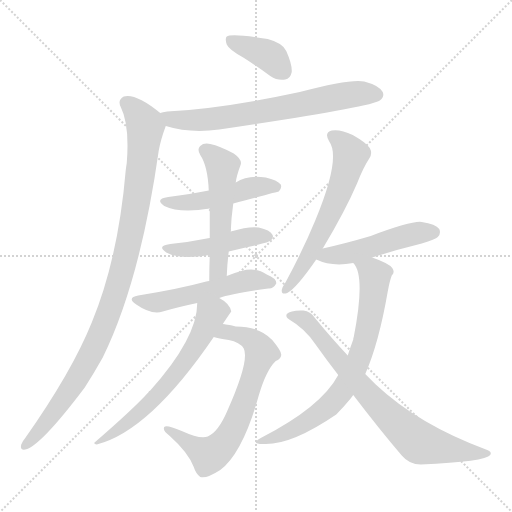
t = 0.00 s
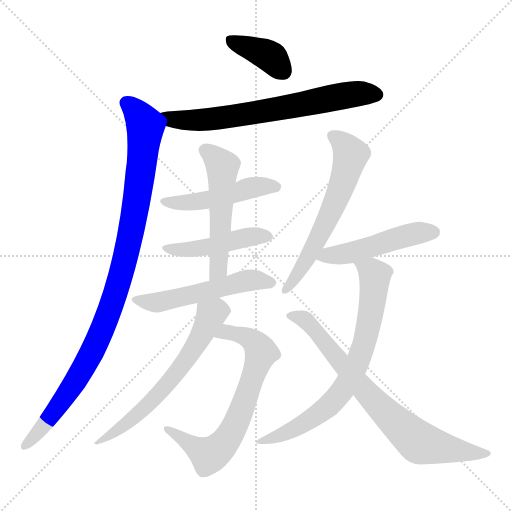
t = 1.99 s
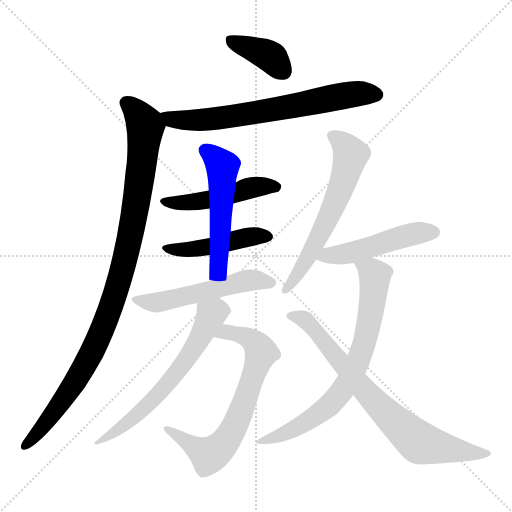
t = 3.99 s
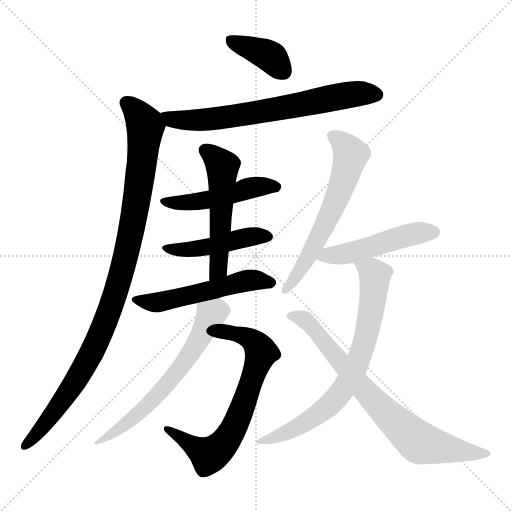
t = 5.98 s
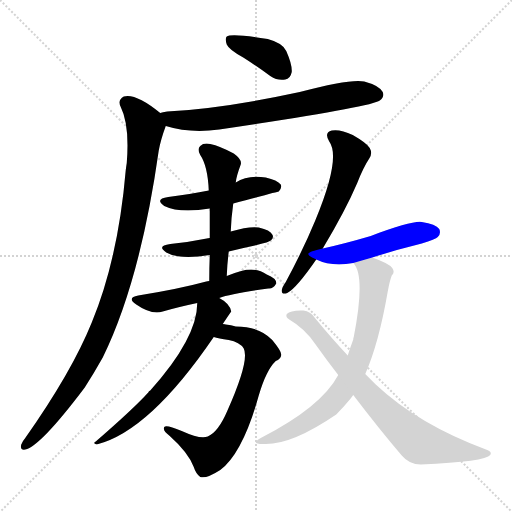
t = 7.98 s
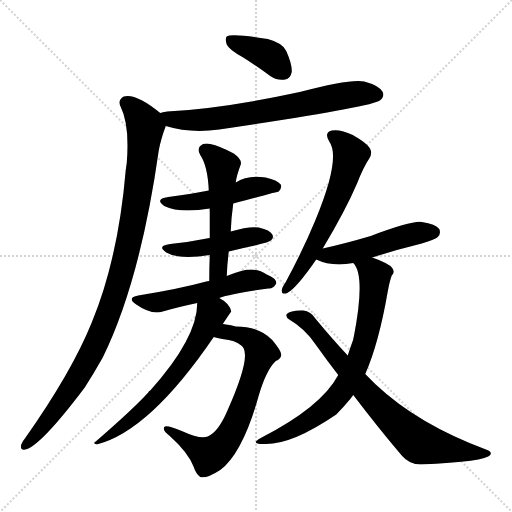
t = 9.97 s

The animated SVG that drew these frames (rendered in a browser with its animation timeline set to each time). Animation: 13 CSS @keyframes rules; one cycle of 9.97 s.

<svg version="1.1" viewBox="0 0 1024 1024" xmlns="http://www.w3.org/2000/svg">
  <g stroke="lightgray" stroke-dasharray="1,1" stroke-width="1" transform="scale(4, 4)">
    <line x1="0" y1="0" x2="256" y2="256"></line>
    <line x1="256" y1="0" x2="0" y2="256"></line>
    <line x1="128" y1="0" x2="128" y2="256"></line>
    <line x1="0" y1="128" x2="256" y2="128"></line>
  </g>
<g transform="scale(1, -1) translate(0, -900)">
   <style type="text/css">
    @keyframes keyframes0 {
      from {
       stroke: blue;
       stroke-dashoffset: 385;
       stroke-width: 128;
       }
       56% {
       animation-timing-function: step-end;
       stroke: blue;
       stroke-dashoffset: 0;
       stroke-width: 128;
       }
       to {
       stroke: black;
       stroke-width: 1024;
       }
       }
       #make-me-a-hanzi-animation-0 {
         animation: keyframes0 0.563314s both;
         animation-delay: 0.000000s;
         animation-timing-function: linear;
       }
    @keyframes keyframes1 {
      from {
       stroke: blue;
       stroke-dashoffset: 687;
       stroke-width: 128;
       }
       69% {
       animation-timing-function: step-end;
       stroke: blue;
       stroke-dashoffset: 0;
       stroke-width: 128;
       }
       to {
       stroke: black;
       stroke-width: 1024;
       }
       }
       #make-me-a-hanzi-animation-1 {
         animation: keyframes1 0.809082s both;
         animation-delay: 0.563314s;
         animation-timing-function: linear;
       }
    @keyframes keyframes2 {
      from {
       stroke: blue;
       stroke-dashoffset: 1014;
       stroke-width: 128;
       }
       77% {
       animation-timing-function: step-end;
       stroke: blue;
       stroke-dashoffset: 0;
       stroke-width: 128;
       }
       to {
       stroke: black;
       stroke-width: 1024;
       }
       }
       #make-me-a-hanzi-animation-2 {
         animation: keyframes2 1.075195s both;
         animation-delay: 1.372396s;
         animation-timing-function: linear;
       }
    @keyframes keyframes3 {
      from {
       stroke: blue;
       stroke-dashoffset: 483;
       stroke-width: 128;
       }
       61% {
       animation-timing-function: step-end;
       stroke: blue;
       stroke-dashoffset: 0;
       stroke-width: 128;
       }
       to {
       stroke: black;
       stroke-width: 1024;
       }
       }
       #make-me-a-hanzi-animation-3 {
         animation: keyframes3 0.643066s both;
         animation-delay: 2.447591s;
         animation-timing-function: linear;
       }
    @keyframes keyframes4 {
      from {
       stroke: blue;
       stroke-dashoffset: 458;
       stroke-width: 128;
       }
       60% {
       animation-timing-function: step-end;
       stroke: blue;
       stroke-dashoffset: 0;
       stroke-width: 128;
       }
       to {
       stroke: black;
       stroke-width: 1024;
       }
       }
       #make-me-a-hanzi-animation-4 {
         animation: keyframes4 0.622721s both;
         animation-delay: 3.090658s;
         animation-timing-function: linear;
       }
    @keyframes keyframes5 {
      from {
       stroke: blue;
       stroke-dashoffset: 529;
       stroke-width: 128;
       }
       63% {
       animation-timing-function: step-end;
       stroke: blue;
       stroke-dashoffset: 0;
       stroke-width: 128;
       }
       to {
       stroke: black;
       stroke-width: 1024;
       }
       }
       #make-me-a-hanzi-animation-5 {
         animation: keyframes5 0.680501s both;
         animation-delay: 3.713379s;
         animation-timing-function: linear;
       }
    @keyframes keyframes6 {
      from {
       stroke: blue;
       stroke-dashoffset: 532;
       stroke-width: 128;
       }
       63% {
       animation-timing-function: step-end;
       stroke: blue;
       stroke-dashoffset: 0;
       stroke-width: 128;
       }
       to {
       stroke: black;
       stroke-width: 1024;
       }
       }
       #make-me-a-hanzi-animation-6 {
         animation: keyframes6 0.682943s both;
         animation-delay: 4.393880s;
         animation-timing-function: linear;
       }
    @keyframes keyframes7 {
      from {
       stroke: blue;
       stroke-dashoffset: 695;
       stroke-width: 128;
       }
       69% {
       animation-timing-function: step-end;
       stroke: blue;
       stroke-dashoffset: 0;
       stroke-width: 128;
       }
       to {
       stroke: black;
       stroke-width: 1024;
       }
       }
       #make-me-a-hanzi-animation-7 {
         animation: keyframes7 0.815592s both;
         animation-delay: 5.076823s;
         animation-timing-function: linear;
       }
    @keyframes keyframes8 {
      from {
       stroke: blue;
       stroke-dashoffset: 637;
       stroke-width: 128;
       }
       67% {
       animation-timing-function: step-end;
       stroke: blue;
       stroke-dashoffset: 0;
       stroke-width: 128;
       }
       to {
       stroke: black;
       stroke-width: 1024;
       }
       }
       #make-me-a-hanzi-animation-8 {
         animation: keyframes8 0.768392s both;
         animation-delay: 5.892415s;
         animation-timing-function: linear;
       }
    @keyframes keyframes9 {
      from {
       stroke: blue;
       stroke-dashoffset: 610;
       stroke-width: 128;
       }
       67% {
       animation-timing-function: step-end;
       stroke: blue;
       stroke-dashoffset: 0;
       stroke-width: 128;
       }
       to {
       stroke: black;
       stroke-width: 1024;
       }
       }
       #make-me-a-hanzi-animation-9 {
         animation: keyframes9 0.746419s both;
         animation-delay: 6.660807s;
         animation-timing-function: linear;
       }
    @keyframes keyframes10 {
      from {
       stroke: blue;
       stroke-dashoffset: 490;
       stroke-width: 128;
       }
       61% {
       animation-timing-function: step-end;
       stroke: blue;
       stroke-dashoffset: 0;
       stroke-width: 128;
       }
       to {
       stroke: black;
       stroke-width: 1024;
       }
       }
       #make-me-a-hanzi-animation-10 {
         animation: keyframes10 0.648763s both;
         animation-delay: 7.407227s;
         animation-timing-function: linear;
       }
    @keyframes keyframes11 {
      from {
       stroke: blue;
       stroke-dashoffset: 726;
       stroke-width: 128;
       }
       70% {
       animation-timing-function: step-end;
       stroke: blue;
       stroke-dashoffset: 0;
       stroke-width: 128;
       }
       to {
       stroke: black;
       stroke-width: 1024;
       }
       }
       #make-me-a-hanzi-animation-11 {
         animation: keyframes11 0.840820s both;
         animation-delay: 8.055990s;
         animation-timing-function: linear;
       }
    @keyframes keyframes12 {
      from {
       stroke: blue;
       stroke-dashoffset: 761;
       stroke-width: 128;
       }
       71% {
       animation-timing-function: step-end;
       stroke: blue;
       stroke-dashoffset: 0;
       stroke-width: 128;
       }
       to {
       stroke: black;
       stroke-width: 1024;
       }
       }
       #make-me-a-hanzi-animation-12 {
         animation: keyframes12 0.869303s both;
         animation-delay: 8.896810s;
         animation-timing-function: linear;
       }
</style>
<path d="M 486.5 785.0 Q 511.5 769.0 540.5 748.0 Q 555.5 738.0 570.5 741.0 Q 580.5 742.0 583.5 756.0 Q 584.5 771.0 572.5 798.0 Q 565.5 814.0 535.5 822.0 Q 462.5 834.0 453.5 827.0 Q 449.5 823.0 453.5 811.0 Q 457.5 801.0 486.5 785.0 Z" fill="lightgray"></path> 
<path d="M 331.5 648.0 Q 379.5 633.0 438.5 641.0 Q 742.5 686.0 759.5 699.0 Q 769.5 706.0 765.5 716.0 Q 758.5 729.0 728.5 737.0 Q 701.5 743.0 599.5 716.0 Q 446.5 683.0 334.5 677.0 Q 324.5 676.0 320.5 674.0 C 291.5 668.0 302.5 656.0 331.5 648.0 Z" fill="lightgray"></path> 
<path d="M 320.5 674.0 Q 271.5 714.0 247.5 707.0 Q 234.5 700.0 241.5 686.0 Q 259.5 650.0 253.5 574.0 Q 252.5 568.0 251.5 560.0 Q 236.5 383.0 183.5 255.0 Q 143.5 156.0 50.5 24.0 Q 44.5 17.0 42.5 11.0 Q 39.5 -1.0 50.5 1.0 Q 80.5 7.0 169.5 125.0 Q 187.5 153.0 205.5 185.0 Q 280.5 338.0 317.5 599.0 Q 321.5 621.0 331.5 648.0 C 336.5 662.0 336.5 662.0 320.5 674.0 Z" fill="lightgray"></path> 
<path d="M 466.5 493.0 Q 556.5 517.0 557.5 517.0 Q 564.5 524.0 561.5 531.0 Q 554.5 540.0 531.5 545.0 Q 495.5 551.0 471.5 535.0 L 417.5 519.0 Q 380.5 512.0 336.5 506.0 Q 308.5 502.0 328.5 488.0 Q 359.5 473.0 419.5 483.0 L 466.5 493.0 Z" fill="lightgray"></path> 
<path d="M 457.5 397.0 Q 484.5 404.0 513.5 410.0 Q 538.5 416.0 541.5 419.0 Q 548.5 425.0 544.5 431.0 Q 540.5 440.0 517.5 445.0 Q 498.5 448.0 461.5 437.0 L 419.5 424.0 Q 415.5 424.0 413.5 423.0 Q 379.5 416.0 340.5 412.0 Q 312.5 408.0 332.5 395.0 Q 359.5 380.0 419.5 390.0 L 457.5 397.0 Z" fill="lightgray"></path> 
<path d="M 453.5 348.0 Q 454.5 373.0 457.5 397.0 L 461.5 437.0 Q 462.5 465.0 466.5 493.0 L 471.5 535.0 Q 472.5 547.0 481.5 571.0 Q 484.5 581.0 467.5 593.0 Q 439.5 608.0 420.5 612.0 Q 407.5 615.0 400.5 608.0 Q 393.5 602.0 400.5 590.0 Q 415.5 568.0 417.5 519.0 L 419.5 483.0 Q 419.5 455.0 419.5 424.0 L 419.5 390.0 Q 418.5 365.0 418.5 338.0 C 418.5 308.0 452.5 318.0 453.5 348.0 Z" fill="lightgray"></path> 
<path d="M 438.5 304.0 Q 463.5 313.0 536.5 323.0 Q 546.5 322.0 552.5 333.0 Q 553.5 343.0 533.5 351.0 Q 512.5 366.0 482.5 358.0 Q 467.5 354.0 453.5 348.0 L 418.5 338.0 Q 414.5 338.0 412.5 337.0 Q 357.5 322.0 276.5 309.0 Q 252.5 305.0 272.5 291.0 Q 302.5 270.0 325.5 277.0 Q 356.5 286.0 394.5 294.0 L 438.5 304.0 Z" fill="lightgray"></path> 
<path d="M 427.5 226.0 Q 436.5 223.0 457.5 220.0 Q 479.5 216.0 487.5 203.0 Q 499.5 179.0 454.5 78.0 Q 436.5 36.0 415.5 27.0 Q 400.5 21.0 363.5 38.0 Q 332.5 51.0 328.5 46.0 Q 324.5 39.0 339.5 28.0 Q 376.5 -5.0 387.5 -34.0 Q 391.5 -47.0 400.5 -54.0 Q 412.5 -58.0 440.5 -40.0 Q 485.5 -6.0 517.5 109.0 Q 532.5 160.0 551.5 178.0 Q 561.5 182.0 562.5 190.0 Q 563.5 197.0 544.5 220.0 Q 519.5 247.0 471.5 247.0 Q 462.5 250.0 451.5 251.0 Q 450.5 252.0 445.5 252.0 C 415.5 256.0 398.5 233.0 427.5 226.0 Z" fill="lightgray"></path> 
<path d="M 445.5 252.0 Q 461.5 276.0 462.5 277.0 Q 459.5 293.0 438.5 304.0 C 413.5 320.0 396.5 324.0 394.5 294.0 Q 394.5 224.0 300.5 119.0 Q 297.5 118.0 296.5 115.0 Q 266.5 82.0 191.5 17.0 Q 184.5 13.0 193.5 11.0 Q 299.5 38.0 427.5 226.0 L 445.5 252.0 Z" fill="lightgray"></path> 
<path d="M 645.5 403.0 Q 690.5 478.0 714.5 534.0 Q 726.5 565.0 738.5 583.0 Q 745.5 593.0 739.5 604.0 Q 733.5 614.0 705.5 630.0 Q 680.5 642.0 663.5 639.0 Q 647.5 635.0 658.5 617.0 Q 682.5 584.0 630.5 459.0 Q 606.5 401.0 571.5 336.0 Q 564.5 326.0 563.5 320.0 Q 562.5 310.0 574.5 314.0 Q 592.5 323.0 632.5 381.0 L 645.5 403.0 Z" fill="lightgray"></path> 
<path d="M 744.5 385.0 Q 790.5 400.0 843.5 413.0 Q 871.5 422.0 875.5 426.0 Q 882.5 433.0 878.5 442.0 Q 871.5 452.0 843.5 456.0 Q 824.5 459.0 741.5 428.0 Q 690.5 413.0 645.5 403.0 C 616.5 396.0 604.5 393.0 632.5 381.0 Q 663.5 366.0 706.5 374.0 L 744.5 385.0 Z" fill="lightgray"></path> 
<path d="M 730.5 152.0 Q 757.5 213.0 775.5 317.0 Q 779.5 339.0 783.5 349.0 Q 790.5 355.0 784.5 364.0 Q 778.5 373.0 744.5 385.0 C 716.5 396.0 691.5 400.0 706.5 374.0 Q 731.5 349.0 707.5 226.0 Q 706.5 225.0 706.5 221.0 Q 700.5 205.0 695.5 189.0 L 676.5 150.0 Q 642.5 86.0 521.5 24.0 Q 499.5 12.0 526.5 12.0 Q 581.5 9.0 672.5 71.0 Q 685.5 84.0 700.5 102.0 Q 703.5 106.0 706.5 110.0 L 730.5 152.0 Z" fill="lightgray"></path> 
<path d="M 706.5 110.0 Q 757.5 43.0 803.5 -11.0 Q 818.5 -29.0 841.5 -29.0 Q 971.5 -23.0 980.5 -10.0 Q 984.5 -4.0 974.5 0.0 Q 836.5 51.0 751.5 131.0 Q 741.5 141.0 730.5 152.0 L 695.5 189.0 Q 664.5 222.0 631.5 262.0 Q 621.5 278.0 606.5 279.0 Q 581.5 280.0 573.5 272.0 Q 570.5 266.0 578.5 261.0 Q 609.5 243.0 630.5 212.0 Q 652.5 181.0 676.5 150.0 L 706.5 110.0 Z" fill="lightgray"></path> 
      <clipPath id="make-me-a-hanzi-clip-0">
      <path d="M 486.5 785.0 Q 511.5 769.0 540.5 748.0 Q 555.5 738.0 570.5 741.0 Q 580.5 742.0 583.5 756.0 Q 584.5 771.0 572.5 798.0 Q 565.5 814.0 535.5 822.0 Q 462.5 834.0 453.5 827.0 Q 449.5 823.0 453.5 811.0 Q 457.5 801.0 486.5 785.0 Z" fill="lightgray"></path>
      </clipPath>
      <path clip-path="url(#make-me-a-hanzi-clip-0)" d="M 458.5 822.0 L 534.5 791.0 L 567.5 757.0 " fill="none" id="make-me-a-hanzi-animation-0" stroke-dasharray="257 514" stroke-linecap="round"></path>

      <clipPath id="make-me-a-hanzi-clip-1">
      <path d="M 331.5 648.0 Q 379.5 633.0 438.5 641.0 Q 742.5 686.0 759.5 699.0 Q 769.5 706.0 765.5 716.0 Q 758.5 729.0 728.5 737.0 Q 701.5 743.0 599.5 716.0 Q 446.5 683.0 334.5 677.0 Q 324.5 676.0 320.5 674.0 C 291.5 668.0 302.5 656.0 331.5 648.0 Z" fill="lightgray"></path>
      </clipPath>
      <path clip-path="url(#make-me-a-hanzi-clip-1)" d="M 328.5 670.0 L 355.5 660.0 L 449.5 664.0 L 686.5 709.0 L 753.5 711.0 " fill="none" id="make-me-a-hanzi-animation-1" stroke-dasharray="559 1118" stroke-linecap="round"></path>

      <clipPath id="make-me-a-hanzi-clip-2">
      <path d="M 320.5 674.0 Q 271.5 714.0 247.5 707.0 Q 234.5 700.0 241.5 686.0 Q 259.5 650.0 253.5 574.0 Q 252.5 568.0 251.5 560.0 Q 236.5 383.0 183.5 255.0 Q 143.5 156.0 50.5 24.0 Q 44.5 17.0 42.5 11.0 Q 39.5 -1.0 50.5 1.0 Q 80.5 7.0 169.5 125.0 Q 187.5 153.0 205.5 185.0 Q 280.5 338.0 317.5 599.0 Q 321.5 621.0 331.5 648.0 C 336.5 662.0 336.5 662.0 320.5 674.0 Z" fill="lightgray"></path>
      </clipPath>
      <path clip-path="url(#make-me-a-hanzi-clip-2)" d="M 252.5 694.0 L 272.5 677.0 L 289.5 652.0 L 290.5 639.0 L 274.5 502.0 L 235.5 327.0 L 197.5 224.0 L 145.5 127.0 L 85.5 45.0 L 50.5 10.0 " fill="none" id="make-me-a-hanzi-animation-2" stroke-dasharray="886 1772" stroke-linecap="round"></path>

      <clipPath id="make-me-a-hanzi-clip-3">
      <path d="M 466.5 493.0 Q 556.5 517.0 557.5 517.0 Q 564.5 524.0 561.5 531.0 Q 554.5 540.0 531.5 545.0 Q 495.5 551.0 471.5 535.0 L 417.5 519.0 Q 380.5 512.0 336.5 506.0 Q 308.5 502.0 328.5 488.0 Q 359.5 473.0 419.5 483.0 L 466.5 493.0 Z" fill="lightgray"></path>
      </clipPath>
      <path clip-path="url(#make-me-a-hanzi-clip-3)" d="M 330.5 498.0 L 407.5 498.0 L 507.5 526.0 L 553.5 526.0 " fill="none" id="make-me-a-hanzi-animation-3" stroke-dasharray="355 710" stroke-linecap="round"></path>

      <clipPath id="make-me-a-hanzi-clip-4">
      <path d="M 457.5 397.0 Q 484.5 404.0 513.5 410.0 Q 538.5 416.0 541.5 419.0 Q 548.5 425.0 544.5 431.0 Q 540.5 440.0 517.5 445.0 Q 498.5 448.0 461.5 437.0 L 419.5 424.0 Q 415.5 424.0 413.5 423.0 Q 379.5 416.0 340.5 412.0 Q 312.5 408.0 332.5 395.0 Q 359.5 380.0 419.5 390.0 L 457.5 397.0 Z" fill="lightgray"></path>
      </clipPath>
      <path clip-path="url(#make-me-a-hanzi-clip-4)" d="M 334.5 405.0 L 375.5 400.0 L 487.5 424.0 L 533.5 427.0 " fill="none" id="make-me-a-hanzi-animation-4" stroke-dasharray="330 660" stroke-linecap="round"></path>

      <clipPath id="make-me-a-hanzi-clip-5">
      <path d="M 453.5 348.0 Q 454.5 373.0 457.5 397.0 L 461.5 437.0 Q 462.5 465.0 466.5 493.0 L 471.5 535.0 Q 472.5 547.0 481.5 571.0 Q 484.5 581.0 467.5 593.0 Q 439.5 608.0 420.5 612.0 Q 407.5 615.0 400.5 608.0 Q 393.5 602.0 400.5 590.0 Q 415.5 568.0 417.5 519.0 L 419.5 483.0 Q 419.5 455.0 419.5 424.0 L 419.5 390.0 Q 418.5 365.0 418.5 338.0 C 418.5 308.0 452.5 318.0 453.5 348.0 Z" fill="lightgray"></path>
      </clipPath>
      <path clip-path="url(#make-me-a-hanzi-clip-5)" d="M 410.5 599.0 L 444.5 567.0 L 437.5 368.0 L 422.5 345.0 " fill="none" id="make-me-a-hanzi-animation-5" stroke-dasharray="401 802" stroke-linecap="round"></path>

      <clipPath id="make-me-a-hanzi-clip-6">
      <path d="M 438.5 304.0 Q 463.5 313.0 536.5 323.0 Q 546.5 322.0 552.5 333.0 Q 553.5 343.0 533.5 351.0 Q 512.5 366.0 482.5 358.0 Q 467.5 354.0 453.5 348.0 L 418.5 338.0 Q 414.5 338.0 412.5 337.0 Q 357.5 322.0 276.5 309.0 Q 252.5 305.0 272.5 291.0 Q 302.5 270.0 325.5 277.0 Q 356.5 286.0 394.5 294.0 L 438.5 304.0 Z" fill="lightgray"></path>
      </clipPath>
      <path clip-path="url(#make-me-a-hanzi-clip-6)" d="M 272.5 300.0 L 316.5 295.0 L 493.5 339.0 L 542.5 334.0 " fill="none" id="make-me-a-hanzi-animation-6" stroke-dasharray="404 808" stroke-linecap="round"></path>

      <clipPath id="make-me-a-hanzi-clip-7">
      <path d="M 427.5 226.0 Q 436.5 223.0 457.5 220.0 Q 479.5 216.0 487.5 203.0 Q 499.5 179.0 454.5 78.0 Q 436.5 36.0 415.5 27.0 Q 400.5 21.0 363.5 38.0 Q 332.5 51.0 328.5 46.0 Q 324.5 39.0 339.5 28.0 Q 376.5 -5.0 387.5 -34.0 Q 391.5 -47.0 400.5 -54.0 Q 412.5 -58.0 440.5 -40.0 Q 485.5 -6.0 517.5 109.0 Q 532.5 160.0 551.5 178.0 Q 561.5 182.0 562.5 190.0 Q 563.5 197.0 544.5 220.0 Q 519.5 247.0 471.5 247.0 Q 462.5 250.0 451.5 251.0 Q 450.5 252.0 445.5 252.0 C 415.5 256.0 398.5 233.0 427.5 226.0 Z" fill="lightgray"></path>
      </clipPath>
      <path clip-path="url(#make-me-a-hanzi-clip-7)" d="M 434.5 230.0 L 454.5 236.0 L 494.5 226.0 L 522.5 195.0 L 465.5 40.0 L 442.5 7.0 L 417.5 -10.0 L 332.5 42.0 " fill="none" id="make-me-a-hanzi-animation-7" stroke-dasharray="567 1134" stroke-linecap="round"></path>

      <clipPath id="make-me-a-hanzi-clip-8">
      <path d="M 445.5 252.0 Q 461.5 276.0 462.5 277.0 Q 459.5 293.0 438.5 304.0 C 413.5 320.0 396.5 324.0 394.5 294.0 Q 394.5 224.0 300.5 119.0 Q 297.5 118.0 296.5 115.0 Q 266.5 82.0 191.5 17.0 Q 184.5 13.0 193.5 11.0 Q 299.5 38.0 427.5 226.0 L 445.5 252.0 Z" fill="lightgray"></path>
      </clipPath>
      <path clip-path="url(#make-me-a-hanzi-clip-8)" d="M 452.5 279.0 L 422.5 270.0 L 369.5 176.0 L 310.5 105.0 L 247.5 48.0 L 207.5 22.0 L 199.5 24.0 L 197.5 16.0 " fill="none" id="make-me-a-hanzi-animation-8" stroke-dasharray="509 1018" stroke-linecap="round"></path>

      <clipPath id="make-me-a-hanzi-clip-9">
      <path d="M 645.5 403.0 Q 690.5 478.0 714.5 534.0 Q 726.5 565.0 738.5 583.0 Q 745.5 593.0 739.5 604.0 Q 733.5 614.0 705.5 630.0 Q 680.5 642.0 663.5 639.0 Q 647.5 635.0 658.5 617.0 Q 682.5 584.0 630.5 459.0 Q 606.5 401.0 571.5 336.0 Q 564.5 326.0 563.5 320.0 Q 562.5 310.0 574.5 314.0 Q 592.5 323.0 632.5 381.0 L 645.5 403.0 Z" fill="lightgray"></path>
      </clipPath>
      <path clip-path="url(#make-me-a-hanzi-clip-9)" d="M 665.5 627.0 L 688.5 611.0 L 701.5 591.0 L 691.5 552.0 L 668.5 490.0 L 621.5 395.0 L 571.5 321.0 " fill="none" id="make-me-a-hanzi-animation-9" stroke-dasharray="482 964" stroke-linecap="round"></path>

      <clipPath id="make-me-a-hanzi-clip-10">
      <path d="M 744.5 385.0 Q 790.5 400.0 843.5 413.0 Q 871.5 422.0 875.5 426.0 Q 882.5 433.0 878.5 442.0 Q 871.5 452.0 843.5 456.0 Q 824.5 459.0 741.5 428.0 Q 690.5 413.0 645.5 403.0 C 616.5 396.0 604.5 393.0 632.5 381.0 Q 663.5 366.0 706.5 374.0 L 744.5 385.0 Z" fill="lightgray"></path>
      </clipPath>
      <path clip-path="url(#make-me-a-hanzi-clip-10)" d="M 640.5 383.0 L 719.5 399.0 L 834.5 434.0 L 867.5 436.0 " fill="none" id="make-me-a-hanzi-animation-10" stroke-dasharray="362 724" stroke-linecap="round"></path>

      <clipPath id="make-me-a-hanzi-clip-11">
      <path d="M 730.5 152.0 Q 757.5 213.0 775.5 317.0 Q 779.5 339.0 783.5 349.0 Q 790.5 355.0 784.5 364.0 Q 778.5 373.0 744.5 385.0 C 716.5 396.0 691.5 400.0 706.5 374.0 Q 731.5 349.0 707.5 226.0 Q 706.5 225.0 706.5 221.0 Q 700.5 205.0 695.5 189.0 L 676.5 150.0 Q 642.5 86.0 521.5 24.0 Q 499.5 12.0 526.5 12.0 Q 581.5 9.0 672.5 71.0 Q 685.5 84.0 700.5 102.0 Q 703.5 106.0 706.5 110.0 L 730.5 152.0 Z" fill="lightgray"></path>
      </clipPath>
      <path clip-path="url(#make-me-a-hanzi-clip-11)" d="M 713.5 374.0 L 745.5 356.0 L 749.5 343.0 L 736.5 245.0 L 711.5 167.0 L 685.5 120.0 L 652.5 83.0 L 578.5 37.0 L 532.5 21.0 " fill="none" id="make-me-a-hanzi-animation-11" stroke-dasharray="598 1196" stroke-linecap="round"></path>

      <clipPath id="make-me-a-hanzi-clip-12">
      <path d="M 706.5 110.0 Q 757.5 43.0 803.5 -11.0 Q 818.5 -29.0 841.5 -29.0 Q 971.5 -23.0 980.5 -10.0 Q 984.5 -4.0 974.5 0.0 Q 836.5 51.0 751.5 131.0 Q 741.5 141.0 730.5 152.0 L 695.5 189.0 Q 664.5 222.0 631.5 262.0 Q 621.5 278.0 606.5 279.0 Q 581.5 280.0 573.5 272.0 Q 570.5 266.0 578.5 261.0 Q 609.5 243.0 630.5 212.0 Q 652.5 181.0 676.5 150.0 L 706.5 110.0 Z" fill="lightgray"></path>
      </clipPath>
      <path clip-path="url(#make-me-a-hanzi-clip-12)" d="M 580.5 269.0 L 614.5 257.0 L 741.5 105.0 L 837.5 15.0 L 901.5 0.0 L 974.5 -7.0 " fill="none" id="make-me-a-hanzi-animation-12" stroke-dasharray="633 1266" stroke-linecap="round"></path>

</g>
</svg>
